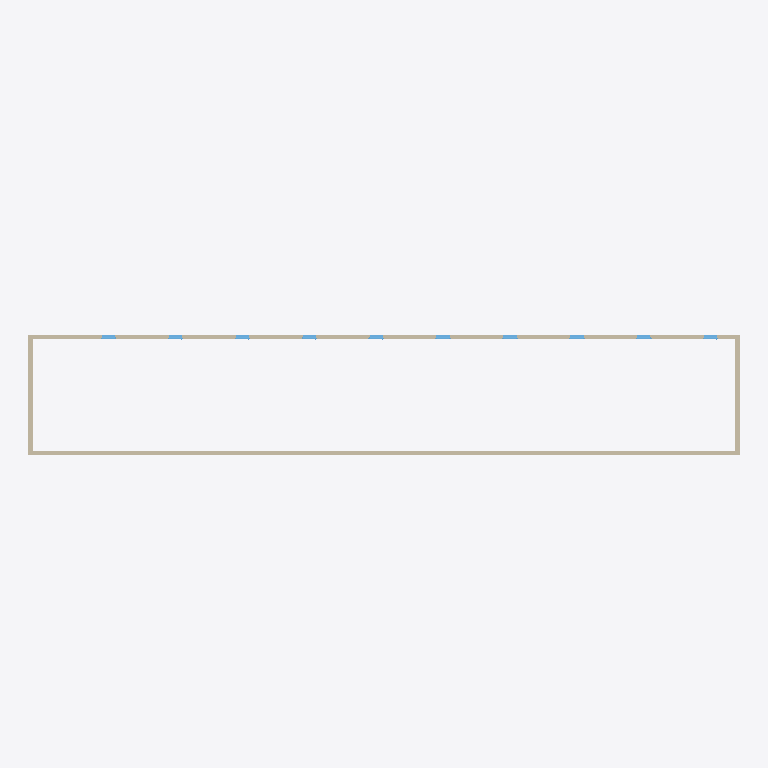
Plan cut of the same IFC building model at storey 'Sol' (level 0.00 m, cut at 1.40 m), seen from above with north up, elements coloured by IFC class: 10 windows (light blue), 4 walls (beige). Cut surfaces are drawn darker.
Extent 31.9 m × 6.4 m × 2.8 m (x, y, z). Storeys (2): Sol at 0.00 m; haut verre at 1.75 m. Elements (24): 10 IfcSlab, 10 IfcWindow, 4 IfcWall.

HEADER;
FILE_DESCRIPTION(('ViewDefinition [ReferenceView_V1.2]','ExchangeRequirement [Architecture]'),'2;1');
FILE_NAME('0001','2023-09-29T11:00:18',(''),(''),'ODA IFC SDK 22.8','22.1.10.541 - Exporter 22.1.10.541 - Interface utilisateur alternative 22.1.10.541','');
FILE_SCHEMA(('IFC4'));
ENDSEC;
DATA;
#93=IFCPROJECT('1Rj1kTvWDB49y3zyLuMAJM',#20,'0001',$,$,'Nom du projet','Etat du projet',(#86),#83);
#110=IFCSITE('1Rj1kTvWDB49y3zyLuMAJK',#20,'Default',$,$,#109,$,$,.ELEMENT.,$,$,$,$,$);
#95=IFCBUILDING('1Rj1kTvWDB49y3zyLuMAJN',#20,'',$,$,#16,$,'',.ELEMENT.,$,$,$);
#98=IFCBUILDINGSTOREY('1Rj1kTvWDB49y3zyM7frb6',#20,'Sol',$,'Niveau:Ligne du Niveau',#97,$,'Sol',.ELEMENT.,0.0);
#102=IFCBUILDINGSTOREY('1Rj1kTvWDB49y3zyM7eswR',#20,'haut verre',$,'Niveau:Ligne du Niveau',#101,$,'haut verre',.ELEMENT.,1.7499999999999998);
#151=IFCWALL('0FvTBsXa1C8OonGTgr$StZ',#20,'Mur de base:Générique - Ext. 200 mm:256101',$,'Mur de base:Générique - Ext. 200 mm',#136,#150,'256101',.NOTDEFINED.);
#354=IFCWALL('0FvTBsXa1C8OonGTgr$Sm8',#20,'Mur de base:Générique - Ext. 200 mm:256398',$,'Mur de base:Générique - Ext. 200 mm',#191,#353,'256398',.NOTDEFINED.);
#181=IFCWALL('0FvTBsXa1C8OonGTgr$Srn',#20,'Mur de base:Générique - Ext. 200 mm:256247',$,'Mur de base:Générique - Ext. 200 mm',#169,#180,'256247',.NOTDEFINED.);
#376=IFCWALL('0FvTBsXa1C8OonGTgr$Snp',#20,'Mur de base:Générique - Ext. 200 mm:256501',$,'Mur de base:Générique - Ext. 200 mm',#364,#375,'256501',.NOTDEFINED.);
#669=IFCWINDOW('2yUveRDkD2ixqInETr_rBy',#20,'1 Vantail - Droit:0.60 m x 0.95 m - Appui en aluminium:273433',$,'1 Vantail - Droit:0.60 m x 0.95 m - Appui en aluminium',#1162,#665,'273433',1.129999999999998,0.6999999999999993,.WINDOW.,.NOTDEFINED.,$);
#710=IFCWINDOW('2yUveRDkD2ixqInETr_rBP',#20,'1 Vantail - Droit:0.60 m x 0.95 m - Appui en aluminium:273468',$,'1 Vantail - Droit:0.60 m x 0.95 m - Appui en aluminium',#1202,#706,'273468',1.129999999999998,0.6999999999999993,.WINDOW.,.NOTDEFINED.,$);
#751=IFCWINDOW('2yUveRDkD2ixqInETr_rAy',#20,'1 Vantail - Droit:0.60 m x 0.95 m - Appui en aluminium:273497',$,'1 Vantail - Droit:0.60 m x 0.95 m - Appui en aluminium',#1242,#747,'273497',1.129999999999998,0.6999999999999993,.WINDOW.,.NOTDEFINED.,$);
#792=IFCWINDOW('2yUveRDkD2ixqInETr_rAT',#20,'1 Vantail - Droit:0.60 m x 0.95 m - Appui en aluminium:273528',$,'1 Vantail - Droit:0.60 m x 0.95 m - Appui en aluminium',#1282,#788,'273528',1.129999999999998,0.6999999999999993,.WINDOW.,.NOTDEFINED.,$);
#628=IFCWINDOW('2yUveRDkD2ixqInETr_rKV',#20,'1 Vantail - Droit:0.60 m x 0.95 m - Appui en aluminium:273402',$,'1 Vantail - Droit:0.60 m x 0.95 m - Appui en aluminium',#1122,#624,'273402',1.129999999999998,0.6999999999999993,.WINDOW.,.NOTDEFINED.,$);
#833=IFCWINDOW('2yUveRDkD2ixqInETr_r8c',#20,'1 Vantail - Droit:0.60 m x 0.95 m - Appui en aluminium:273603',$,'1 Vantail - Droit:0.60 m x 0.95 m - Appui en aluminium',#1322,#829,'273603',1.129999999999998,0.6999999999999993,.WINDOW.,.NOTDEFINED.,$);
#578=IFCWINDOW('260P6NVVH5lvISR1iDQtbg',#20,'1 Vantail - Droit:0.60 m x 0.95 m - Appui en aluminium:257017',$,'1 Vantail - Droit:0.60 m x 0.95 m - Appui en aluminium',#1082,#574,'257017',1.129999999999998,0.6999999999999993,.WINDOW.,.NOTDEFINED.,$);
#874=IFCWINDOW('2yUveRDkD2ixqInETr_r81',#20,'1 Vantail - Droit:0.60 m x 0.95 m - Appui en aluminium:273636',$,'1 Vantail - Droit:0.60 m x 0.95 m - Appui en aluminium',#1362,#870,'273636',1.129999999999998,0.6999999999999993,.WINDOW.,.NOTDEFINED.,$);
#915=IFCWINDOW('2yUveRDkD2ixqInETr_rFr',#20,'1 Vantail - Droit:0.60 m x 0.95 m - Appui en aluminium:273680',$,'1 Vantail - Droit:0.60 m x 0.95 m - Appui en aluminium',#1402,#911,'273680',1.129999999999998,0.6999999999999993,.WINDOW.,.NOTDEFINED.,$);
#956=IFCWINDOW('2yUveRDkD2ixqInETr_rFJ',#20,'1 Vantail - Droit:0.60 m x 0.95 m - Appui en aluminium:273718',$,'1 Vantail - Droit:0.60 m x 0.95 m - Appui en aluminium',#1442,#952,'273718',1.129999999999998,0.6999999999999993,.WINDOW.,.NOTDEFINED.,$);
ENDSEC;